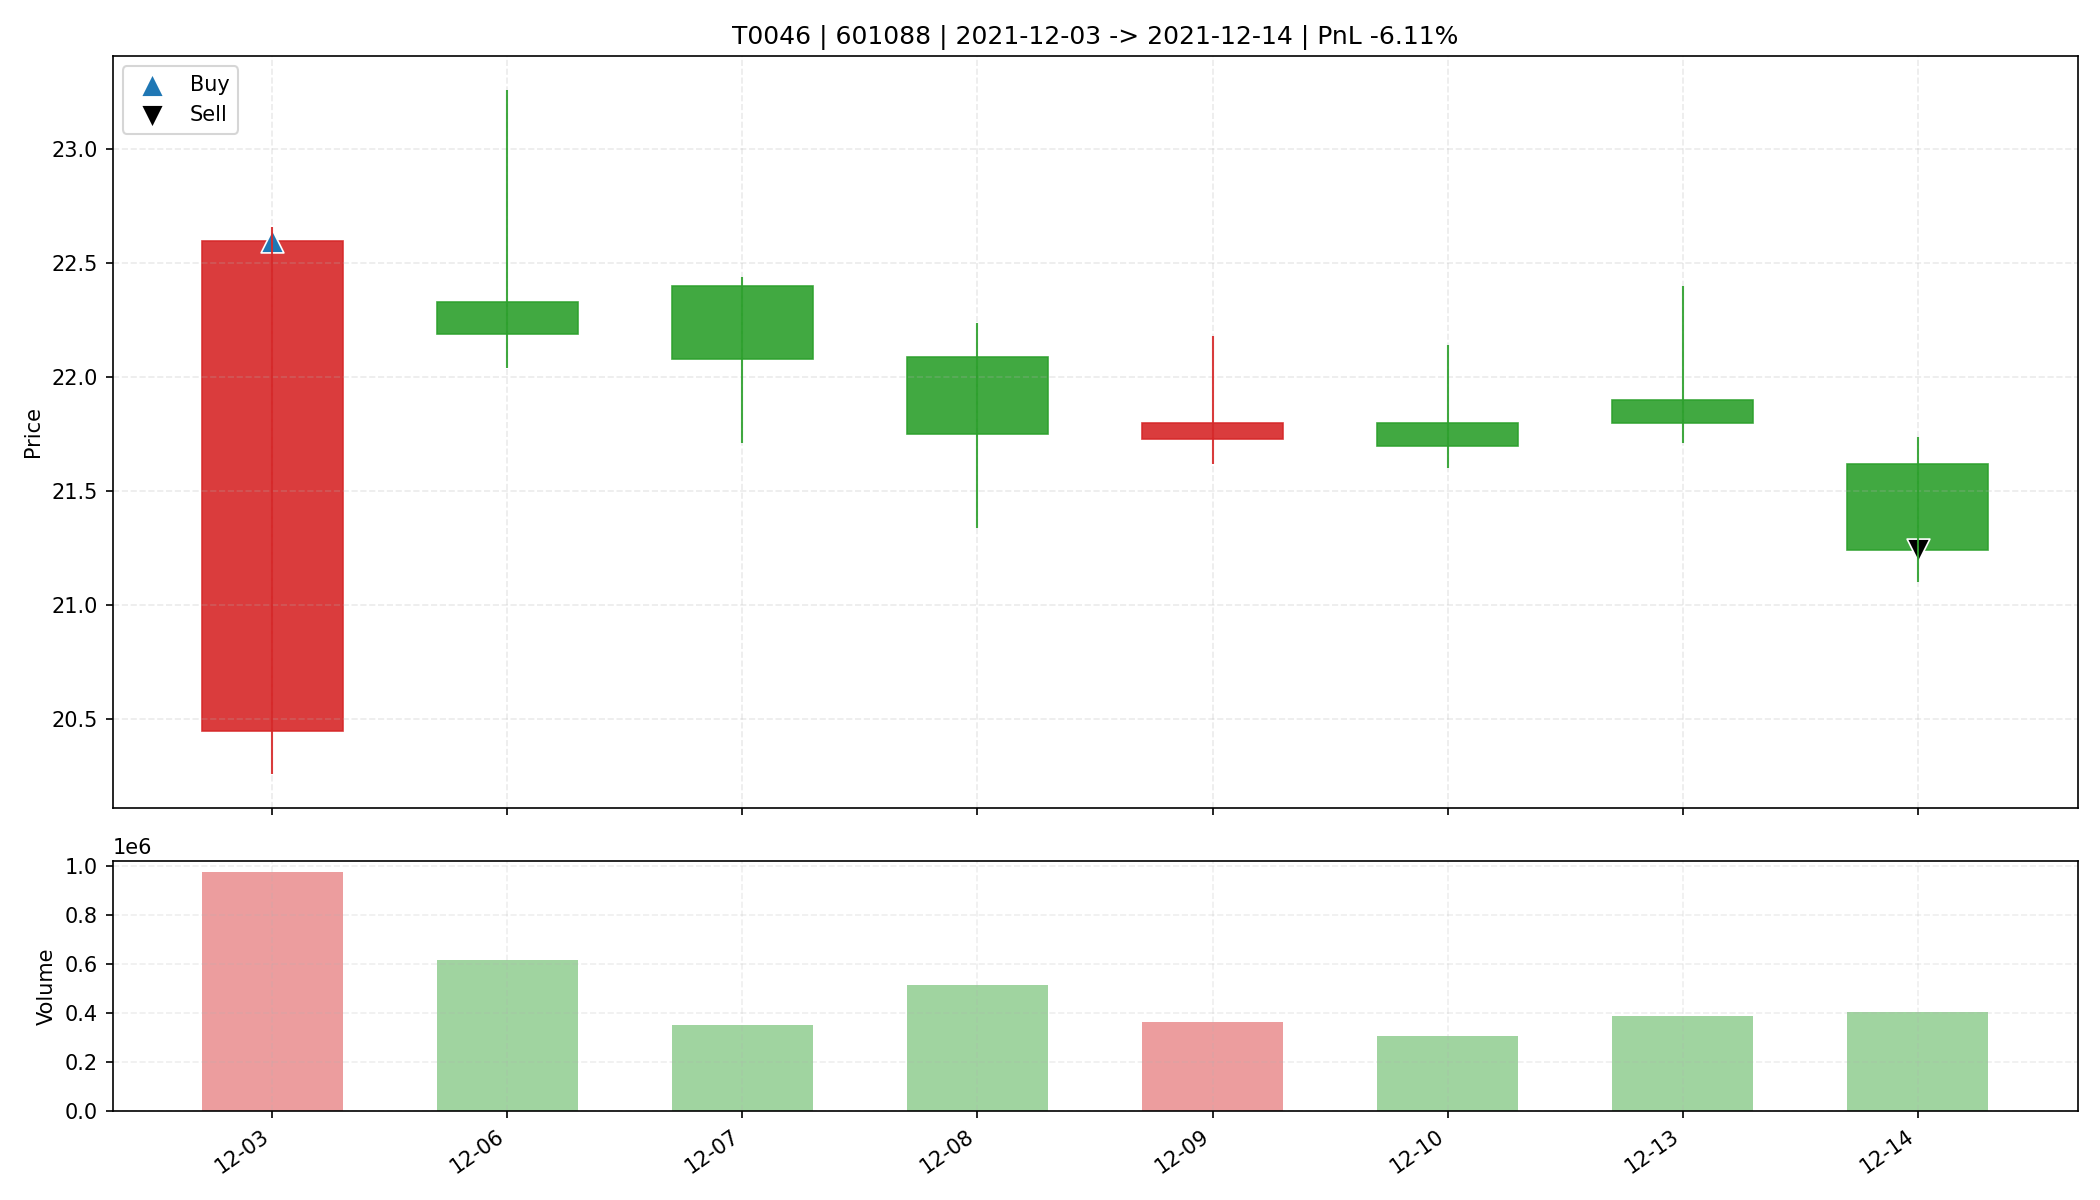

Data behind this chart, as committed beside it:
date, open, high, low, close, amount, volume, trade_id, code, buy_date, sell_date, buy_price, sell_price, matched_shares, buy_reason, sell_reason, sell_profit_pct, sell_hold_days, is_buy_day, is_sell_day, holding_day_index
2021-12-03, 20.45, 22.66, 20.26, 22.6, 2136248832, 973767, T0046, 601088, 2021-12-03, 2021-12-14, 22.6, 21.24, 1400, 前10日振幅9.3%, 阳线涨幅10.5%, 突破均线, 温和放量2.3倍, M…, 跌破MA10, -6.112, 7.0, True, False, 0
2021-12-06, 22.33, 23.26, 22.04, 22.19, 1390740736, 616276, T0046, 601088, 2021-12-03, 2021-12-14, 22.6, 21.24, 1400, 前10日振幅9.3%, 阳线涨幅10.5%, 突破均线, 温和放量2.3倍, M…, 跌破MA10, -6.112, 7.0, False, False, 1
2021-12-07, 22.4, 22.44, 21.71, 22.08, 773593728, 350762, T0046, 601088, 2021-12-03, 2021-12-14, 22.6, 21.24, 1400, 前10日振幅9.3%, 阳线涨幅10.5%, 突破均线, 温和放量2.3倍, M…, 跌破MA10, -6.112, 7.0, False, False, 2
2021-12-08, 22.09, 22.24, 21.34, 21.75, 1115546880, 515542, T0046, 601088, 2021-12-03, 2021-12-14, 22.6, 21.24, 1400, 前10日振幅9.3%, 阳线涨幅10.5%, 突破均线, 温和放量2.3倍, M…, 跌破MA10, -6.112, 7.0, False, False, 3
2021-12-09, 21.73, 22.18, 21.62, 21.8, 793866816, 361985, T0046, 601088, 2021-12-03, 2021-12-14, 22.6, 21.24, 1400, 前10日振幅9.3%, 阳线涨幅10.5%, 突破均线, 温和放量2.3倍, M…, 跌破MA10, -6.112, 7.0, False, False, 4
2021-12-10, 21.8, 22.14, 21.6, 21.7, 665477504, 304838, T0046, 601088, 2021-12-03, 2021-12-14, 22.6, 21.24, 1400, 前10日振幅9.3%, 阳线涨幅10.5%, 突破均线, 温和放量2.3倍, M…, 跌破MA10, -6.112, 7.0, False, False, 5
2021-12-13, 21.9, 22.4, 21.71, 21.8, 855032384, 389947, T0046, 601088, 2021-12-03, 2021-12-14, 22.6, 21.24, 1400, 前10日振幅9.3%, 阳线涨幅10.5%, 突破均线, 温和放量2.3倍, M…, 跌破MA10, -6.112, 7.0, False, False, 6
2021-12-14, 21.62, 21.74, 21.1, 21.24, 857195904, 403163, T0046, 601088, 2021-12-03, 2021-12-14, 22.6, 21.24, 1400, 前10日振幅9.3%, 阳线涨幅10.5%, 突破均线, 温和放量2.3倍, M…, 跌破MA10, -6.112, 7.0, False, True, 7
